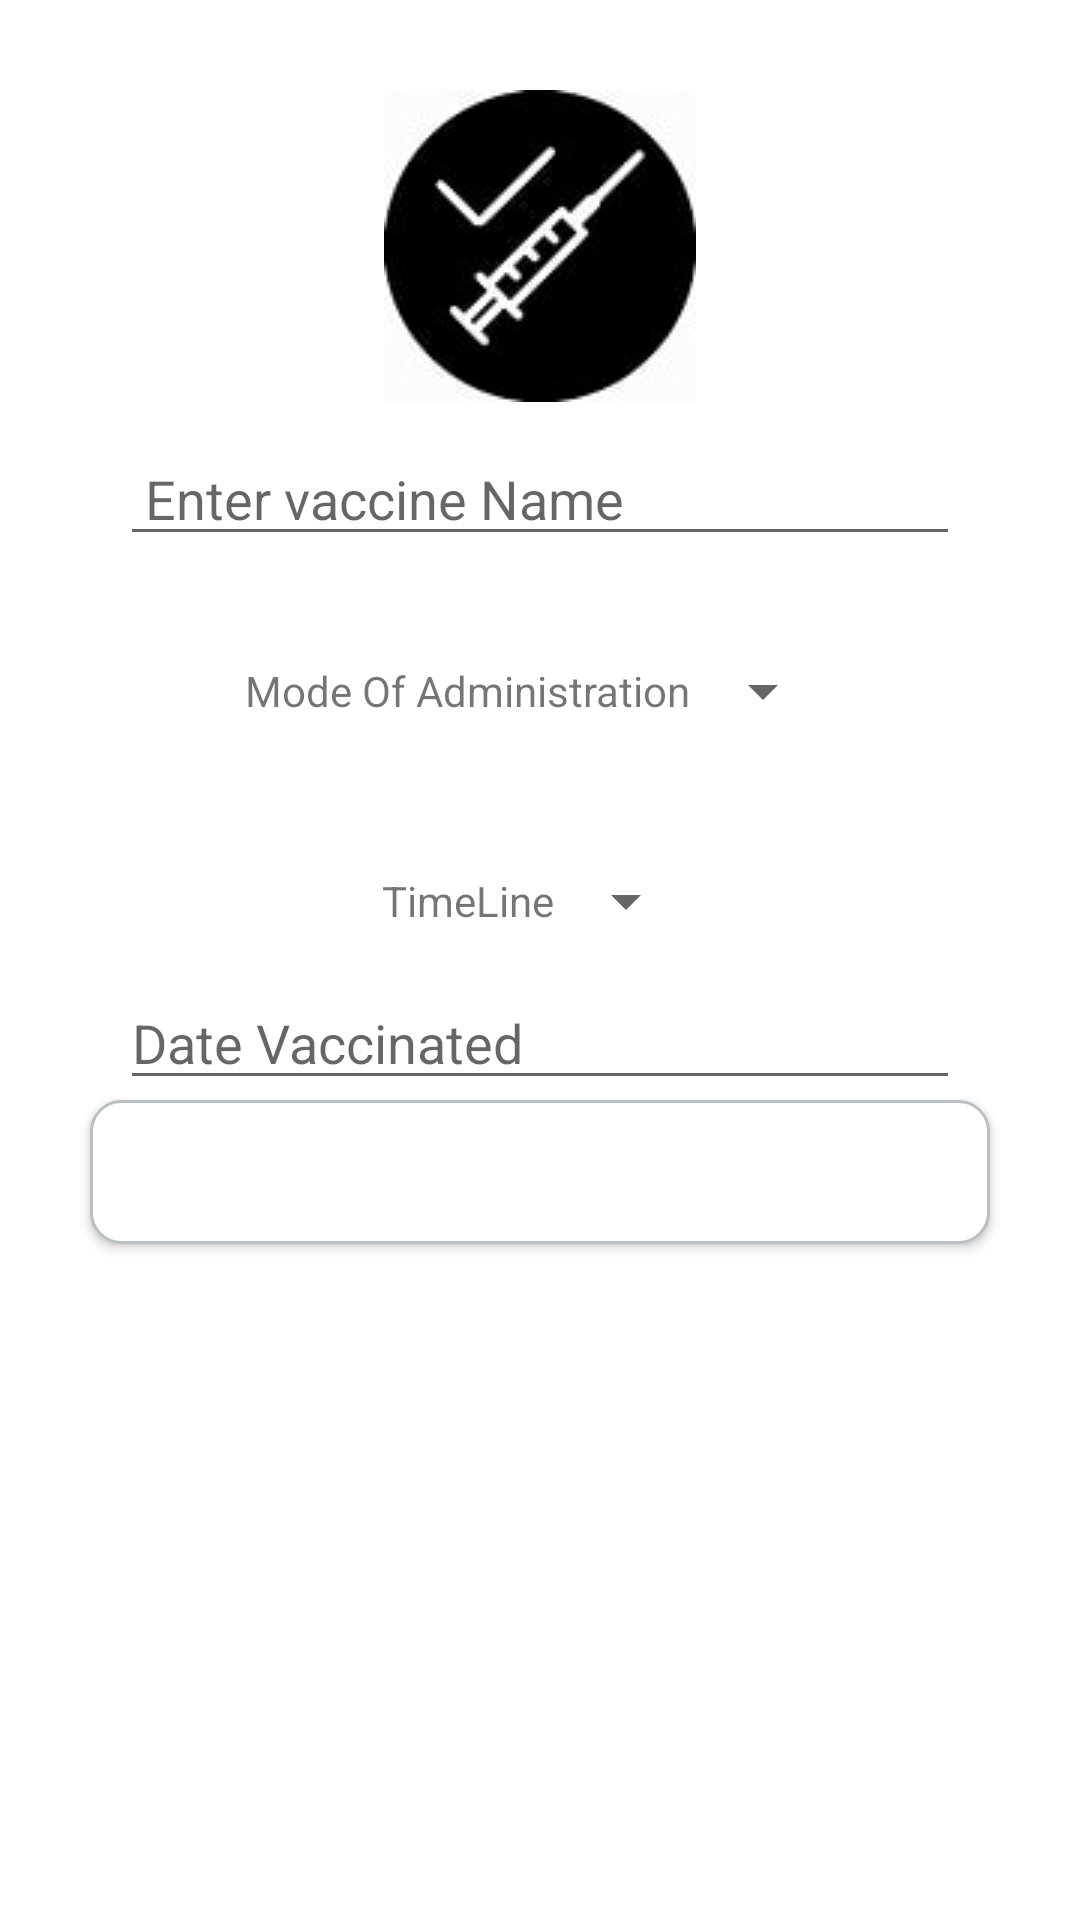

Produce the Android XML layout that renders to this screen, including the resource entries it uses.
<!-- AndroidManifest.xml: application theme Theme.ImmunizationManager -->
<!-- res/layout/activity_register_vaccine.xml -->
<?xml version="1.0" encoding="utf-8"?>
<LinearLayout xmlns:android="http://schemas.android.com/apk/res/android"
    xmlns:tools="http://schemas.android.com/tools"
    android:layout_width="match_parent"
    android:layout_height="match_parent"
    tools:context=".RegisterVaccine"
    android:orientation="vertical">

    <ImageView
        android:layout_marginTop="30dp"
        android:layout_width="wrap_content"
        android:layout_height="wrap_content"
        android:layout_gravity="center"
        android:src="@drawable/vaccine"/>

    <EditText
        android:id="@+id/vaccineName"
        android:layout_marginTop="10dp"
        android:layout_width="280dp"
        android:layout_height="wrap_content"
        android:hint=" Enter vaccine Name"
        android:layout_gravity="center_horizontal"/>
    <LinearLayout
        android:layout_width="match_parent"
        android:layout_height="wrap_content"
        android:layout_marginHorizontal="50dp"
        android:layout_marginTop="20dp"
        android:gravity="center_vertical|center_horizontal"
        android:orientation="horizontal">

        <TextView
            android:layout_width="wrap_content"
            android:layout_height="wrap_content"
            android:text="Mode Of Administration" />

        <Spinner
            android:id="@+id/adminMode"
            android:layout_width="wrap_content"
            android:layout_height="50dp" />

    </LinearLayout>

    <LinearLayout
        android:layout_width="match_parent"
        android:layout_height="wrap_content"
        android:layout_marginHorizontal="50dp"
        android:layout_marginTop="20dp"
        android:gravity="center_vertical|center_horizontal"
        android:orientation="horizontal">

        <TextView
            android:layout_width="wrap_content"
            android:layout_height="wrap_content"
            android:text="TimeLine" />

        <Spinner
            android:id="@+id/timeLine"
            android:layout_width="wrap_content"
            android:layout_height="50dp" />

    </LinearLayout>


    <EditText
        android:id="@+id/date"
        android:layout_width="280dp"
        android:layout_height="wrap_content"
        android:hint="Date Vaccinated"
        android:layout_gravity="center_horizontal"/>
    <Button
        android:id="@+id/vaccineRegister"
        android:layout_width="300dp"
        android:layout_height="wrap_content"
        android:background="@drawable/text"
        android:text="Register Vaccine"
        android:textColor="@color/white"
        android:layout_gravity="center_horizontal"/>
</LinearLayout>
<!-- resources referenced by this layout -->
<resources>
  <color name="white">#FFFFFFFF</color>
  <!-- drawable text (drawable) -->
  <?xml version="1.0" encoding="utf-8"?>
  <selector xmlns:android="http://schemas.android.com/apk/res/android">
      <item android:state_enabled="true" >
          <shape android:shape="rectangle">
              <solid android:color="@color/white"/>
              <corners android:radius="10dp"/>
              <stroke android:color="@color/grey" android:width="1dp"/>
          </shape>
      </item>
  </selector>
  <!-- drawable vaccine: jpg bitmap (drawable, 2896 bytes) -->
  <style name="Theme.ImmunizationManager" parent="Theme.MaterialComponents.DayNight.NoActionBar">
          
          <item name="colorPrimary">@color/darkBlue</item>
          <item name="colorPrimaryVariant">@color/darkBlue</item>
          <item name="colorOnPrimary">@color/darkBlue</item>
          
  
          <item name="colorSecondaryVariant">@color/darkBlue</item>
          <item name="colorOnSecondary">@color/black</item>
          
          <item name="android:statusBarColor" tools:targetApi="l">?attr/colorPrimaryVariant</item>
          
  
          <item name="android:navigationBarColor" tools:targetApi="l">?attr/colorPrimaryVariant</item>
      </style>
  <color name="grey">#b9c0c5</color>
  <color name="darkBlue">#31628b</color>
  <color name="black">#FF000000</color>
</resources>
